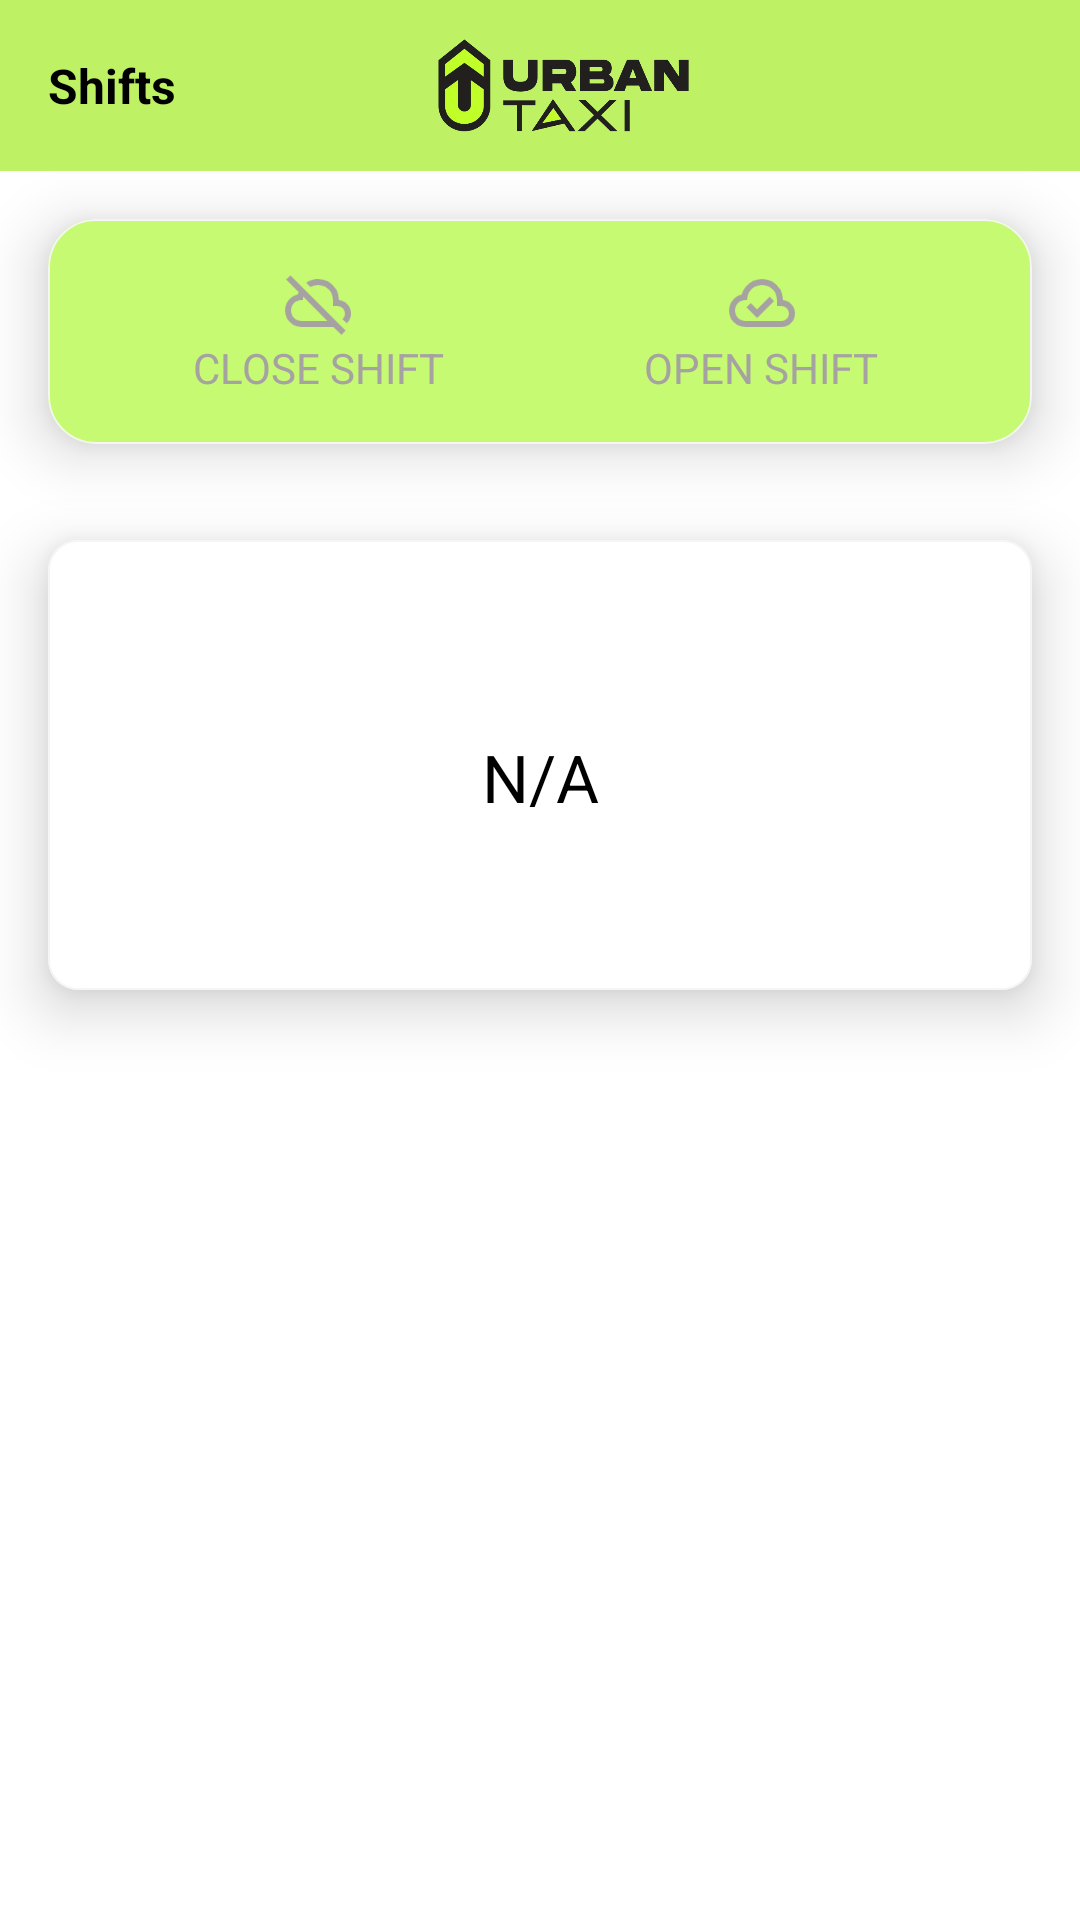

Produce the Android XML layout that renders to this screen, including the resource entries it uses.
<!-- AndroidManifest.xml: application theme Theme.DriverApp -->
<!-- res/layout/fragment_shifts.xml -->
<?xml version="1.0" encoding="utf-8"?>
<LinearLayout xmlns:android="http://schemas.android.com/apk/res/android"
    android:layout_width="match_parent"
    android:layout_height="match_parent"
    xmlns:tools="http://schemas.android.com/tools"
    android:orientation="vertical"
    xmlns:app="http://schemas.android.com/apk/res-auto">
    <androidx.appcompat.widget.Toolbar
        android:id="@+id/toolbar"
        android:layout_width="match_parent"
        android:layout_height="57dp"
        android:background="?attr/colorPrimaryVariant"
        app:layout_constraintEnd_toEndOf="parent"
        app:layout_constraintStart_toStartOf="parent"
        app:layout_constraintTop_toTopOf="parent">

        
        <RelativeLayout
            android:layout_width="match_parent"
            android:layout_height="wrap_content">

            <TextView
                android:layout_width="wrap_content"
                android:layout_height="wrap_content"
                android:layout_centerVertical="true"
                android:text="Shifts"
                android:textColor="@color/black"
                android:textSize="16sp"
                android:textStyle="bold" />

            <ImageView
                android:layout_width="85dp"
                android:layout_height="45dp"
                android:layout_centerInParent="true"
                android:layout_gravity="center"
                android:contentDescription="@string/app_logo"
                android:src="@drawable/urban_logo_no_bg" />

        </RelativeLayout>

    </androidx.appcompat.widget.Toolbar>

    <com.google.android.material.card.MaterialCardView
        android:layout_width="match_parent"
        android:layout_height="wrap_content"
        android:layout_margin="16dp"
        app:cardCornerRadius="16dp"
        app:cardElevation="12dp"
        app:layout_constraintEnd_toEndOf="parent"
        app:layout_constraintStart_toStartOf="parent"
        app:layout_constraintTop_toTopOf="parent"
        app:strokeColor="#f5f5f5"
        app:strokeWidth="0.6dp">

        <LinearLayout
            android:layout_width="match_parent"
            android:layout_height="wrap_content"
            android:background="@color/colorPrimary"
            android:gravity="center"
            android:orientation="horizontal"
            android:padding="16dp">

            <LinearLayout
                android:id="@+id/offline_layout"
                android:layout_width="0dp"
                android:layout_height="wrap_content"
                android:layout_weight="1"
                android:clickable="true"
                android:focusable="true"
                android:gravity="center"
                android:orientation="vertical">

                <ImageView
                    android:id="@+id/offline_icon"
                    android:layout_width="24dp"
                    android:layout_height="24dp"
                    android:src="@drawable/offline"
                    app:tint="@color/grey" />

                <TextView
                    android:id="@+id/offline_text"
                    android:layout_width="wrap_content"
                    android:layout_height="wrap_content"
                    android:gravity="center"
                    android:text="CLOSE SHIFT"
                    android:textColor="@color/grey"
                    android:textSize="14sp" />
            </LinearLayout>

            <LinearLayout
                android:id="@+id/online_layout"
                android:layout_width="0dp"
                android:layout_height="wrap_content"
                android:layout_weight="1"
                android:clickable="true"
                android:focusable="true"
                android:gravity="center"
                android:orientation="vertical">

                <ImageView
                    android:id="@+id/online_icon"
                    android:layout_width="24dp"
                    android:layout_height="24dp"
                    android:src="@drawable/online"
                    app:tint="@color/grey" />

                <TextView
                    android:id="@+id/online_text"
                    android:layout_width="wrap_content"
                    android:layout_height="wrap_content"
                    android:gravity="center"
                    android:text="OPEN SHIFT"
                    android:textColor="@color/grey"
                    android:textSize="14sp" />
            </LinearLayout>

        </LinearLayout>
    </com.google.android.material.card.MaterialCardView>


    <com.google.android.material.card.MaterialCardView
        android:layout_width="match_parent"
        android:layout_height="150dp"
        android:layout_alignParentBottom="true"
        android:layout_margin="16dp"
        android:elevation="8dp"
        android:padding="16dp"
        app:cardCornerRadius="10dp"
        app:cardElevation="12dp"
        app:strokeColor="#f5f5f5"
        app:strokeWidth="0.6dp">


        <LinearLayout
            android:layout_gravity="center"
            android:id="@+id/linearPickup"
            android:layout_width="match_parent"
            android:gravity="center"
            android:layout_height="wrap_content"
            android:orientation="vertical">

            <TextView
                android:id="@+id/shiftNo"
                android:layout_width="match_parent"
                android:gravity="center"
                android:textAlignment="center"
                android:layout_height="wrap_content"
                android:layout_marginTop="8dp"
                android:text="N/A"
                android:textColor="@color/black"
                android:textSize="22sp"
                tools:text="16" />
        </LinearLayout>
    </com.google.android.material.card.MaterialCardView>


</LinearLayout>
<!-- resources referenced by this layout -->
<resources>
  <color name="black">#FF000000</color>
  <color name="colorPrimary">#C6FA72</color>
  <color name="grey">#A6A2A2</color>
  <!-- drawable offline: png bitmap (drawable, 3381 bytes) -->
  <!-- drawable online: png bitmap (drawable, 2995 bytes) -->
  <!-- drawable urban_logo_no_bg: png bitmap (drawable, 80294 bytes) -->
  <string name="app_logo">App Logo</string>
  <style name="Theme.DriverApp" parent="Theme.MaterialComponents.Light.NoActionBar">
          
          <item name="colorPrimary">@color/colorPrimary</item>
          <item name="colorPrimaryVariant">@color/colorPrimaryVariant</item>
          <item name="colorOnPrimary">@color/white</item>
  
          
          <item name="android:statusBarColor">@color/colorPrimaryVariant</item>
  
          
          <item name="android:windowLightStatusBar">false</item>
          <item name="android:windowNoTitle">true</item>
          <item name="android:windowActionBar">false</item>
      </style>
  <color name="colorPrimaryVariant">#bef264</color>
  <color name="white">#FFFFFFFF</color>
</resources>
